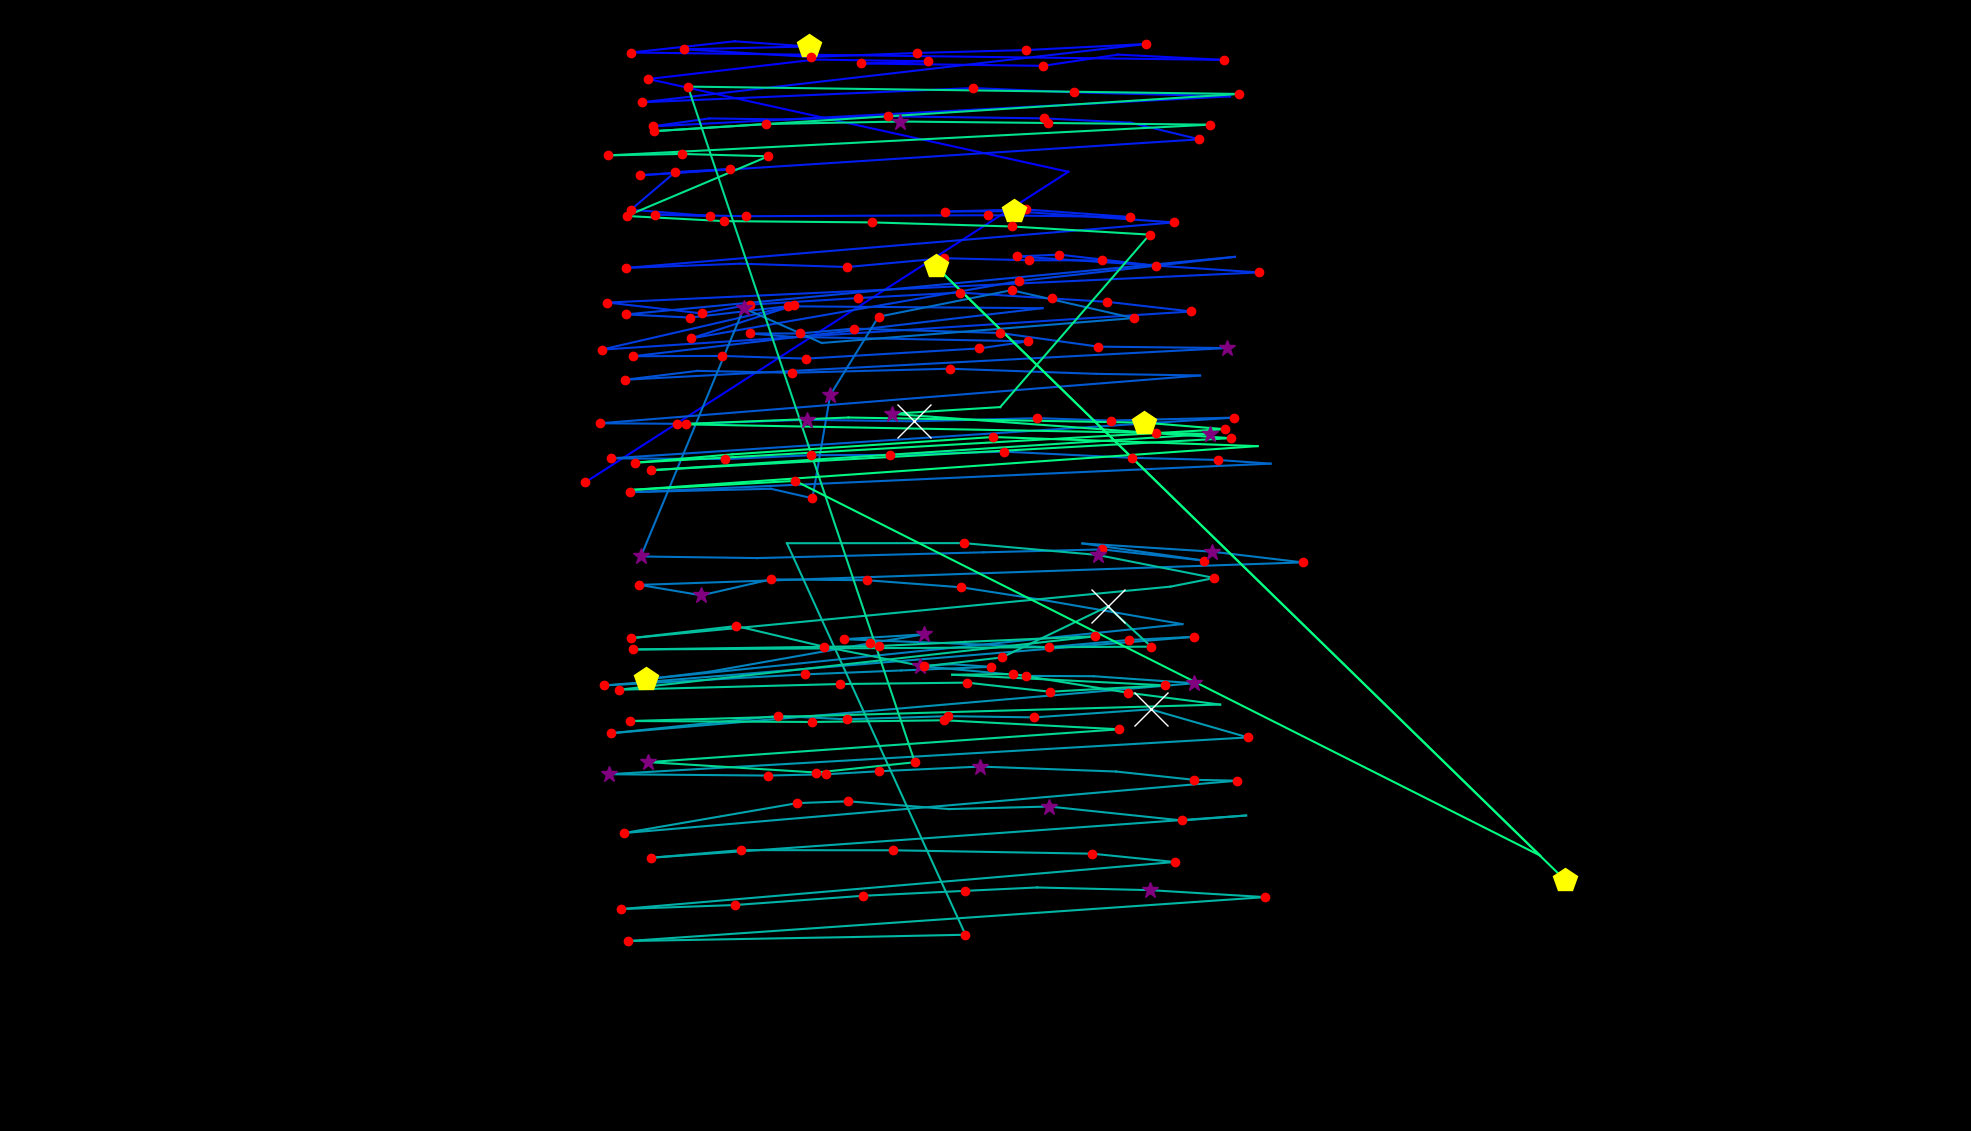

The file beside this chart, header and first rows:
fixation_id, timestamp, avg_gaze_x, avg_gaze_y, duration
0.0, 0.0, 760, 842.4, 120.5
1.0, 228.9, 1387, 1246, 108.4
2.0, 662.7, 842.2, 1366, 228.9
3.0, 1000, 1059, 1391, 108.4
4.0, 1133, 1206, 1389, 216.9
5.0, 1446, 1118, 1386, 192.8
6.0, 1663, 1355, 1383, 120.5
7.0, 1940, 1452, 1398, 96.4
8.0, 2085, 1590, 1391, 241
9.0, 2494, 819.7, 1401, 180.7
10.0, 2832, 954.1, 1415, 96.4
11.0, 2952, 1050, 1408, 482
12.0, 3458, 888.3, 1405, 204.8
13.0, 3735, 1053, 1395, 132.5
14.0, 3940, 1191, 1400, 144.6
15.0, 4109, 1333, 1404, 192.8
16.0, 4326, 1488, 1412, 156.6
17.0, 4724, 833.2, 1336, 180.7
18.0, 4977, 1264, 1354, 120.5
19.0, 5133, 1395, 1349, 132.5
20.0, 5362, 1598, 1344, 96.4
21.0, 5555, 847.5, 1305, 180.7
22.0, 5760, 921.2, 1315, 96.4
23.0, 5917, 1022, 1314, 96.4
24.0, 6073, 1154, 1318, 156.6
25.0, 6302, 1356, 1315, 156.6
26.0, 6483, 1468, 1310, 96.4
27.0, 6652, 1558, 1288, 120.5
28.0, 6893, 831.5, 1241, 216.9
29.0, 7134, 947.5, 1249, 204.8
30.0, 7363, 876.9, 1245, 180.7
31.0, 7579, 819.3, 1196, 180.7
32.0, 7784, 921.5, 1188, 192.8
33.0, 8001, 850.3, 1190, 192.8
34.0, 8230, 969.3, 1188, 120.5
35.0, 8567, 1284, 1189, 192.8
36.0, 8821, 1467, 1187, 156.6
37.0, 9001, 1332, 1197, 180.7
38.0, 9254, 1227, 1194, 168.7
39.0, 9459, 1316, 1195, 530.2
40.0, 10038, 1524, 1180, 168.7
41.0, 10423, 813.1, 1121, 192.8
42.0, 10676, 961.9, 1126, 108.4
43.0, 10809, 1100, 1122, 144.6
44.0, 10977, 1226, 1134, 132.5
45.0, 11146, 1337, 1131, 120.5
46.0, 11291, 1431, 1131, 168.7
47.0, 11484, 1501, 1124, 192.8
48.0, 11700, 1376, 1138, 144.6
49.0, 11869, 1321, 1136, 180.7
50.0, 12496, 1635, 1115, 120.5
51.0, 12797, 789, 1076, 228.9
52.0, 13074, 911.2, 1062, 168.7
53.0, 13267, 974, 1073, 180.7
54.0, 13508, 1115, 1082, 132.5
55.0, 13725, 1246, 1089, 180.7
56.0, 13954, 1366, 1081, 180.7
57.0, 14171, 1438, 1077, 204.8
58.0, 14424, 1547, 1064, 156.6
59.0, 14773, 781.2, 1015, 168.7
... 185 more rows
